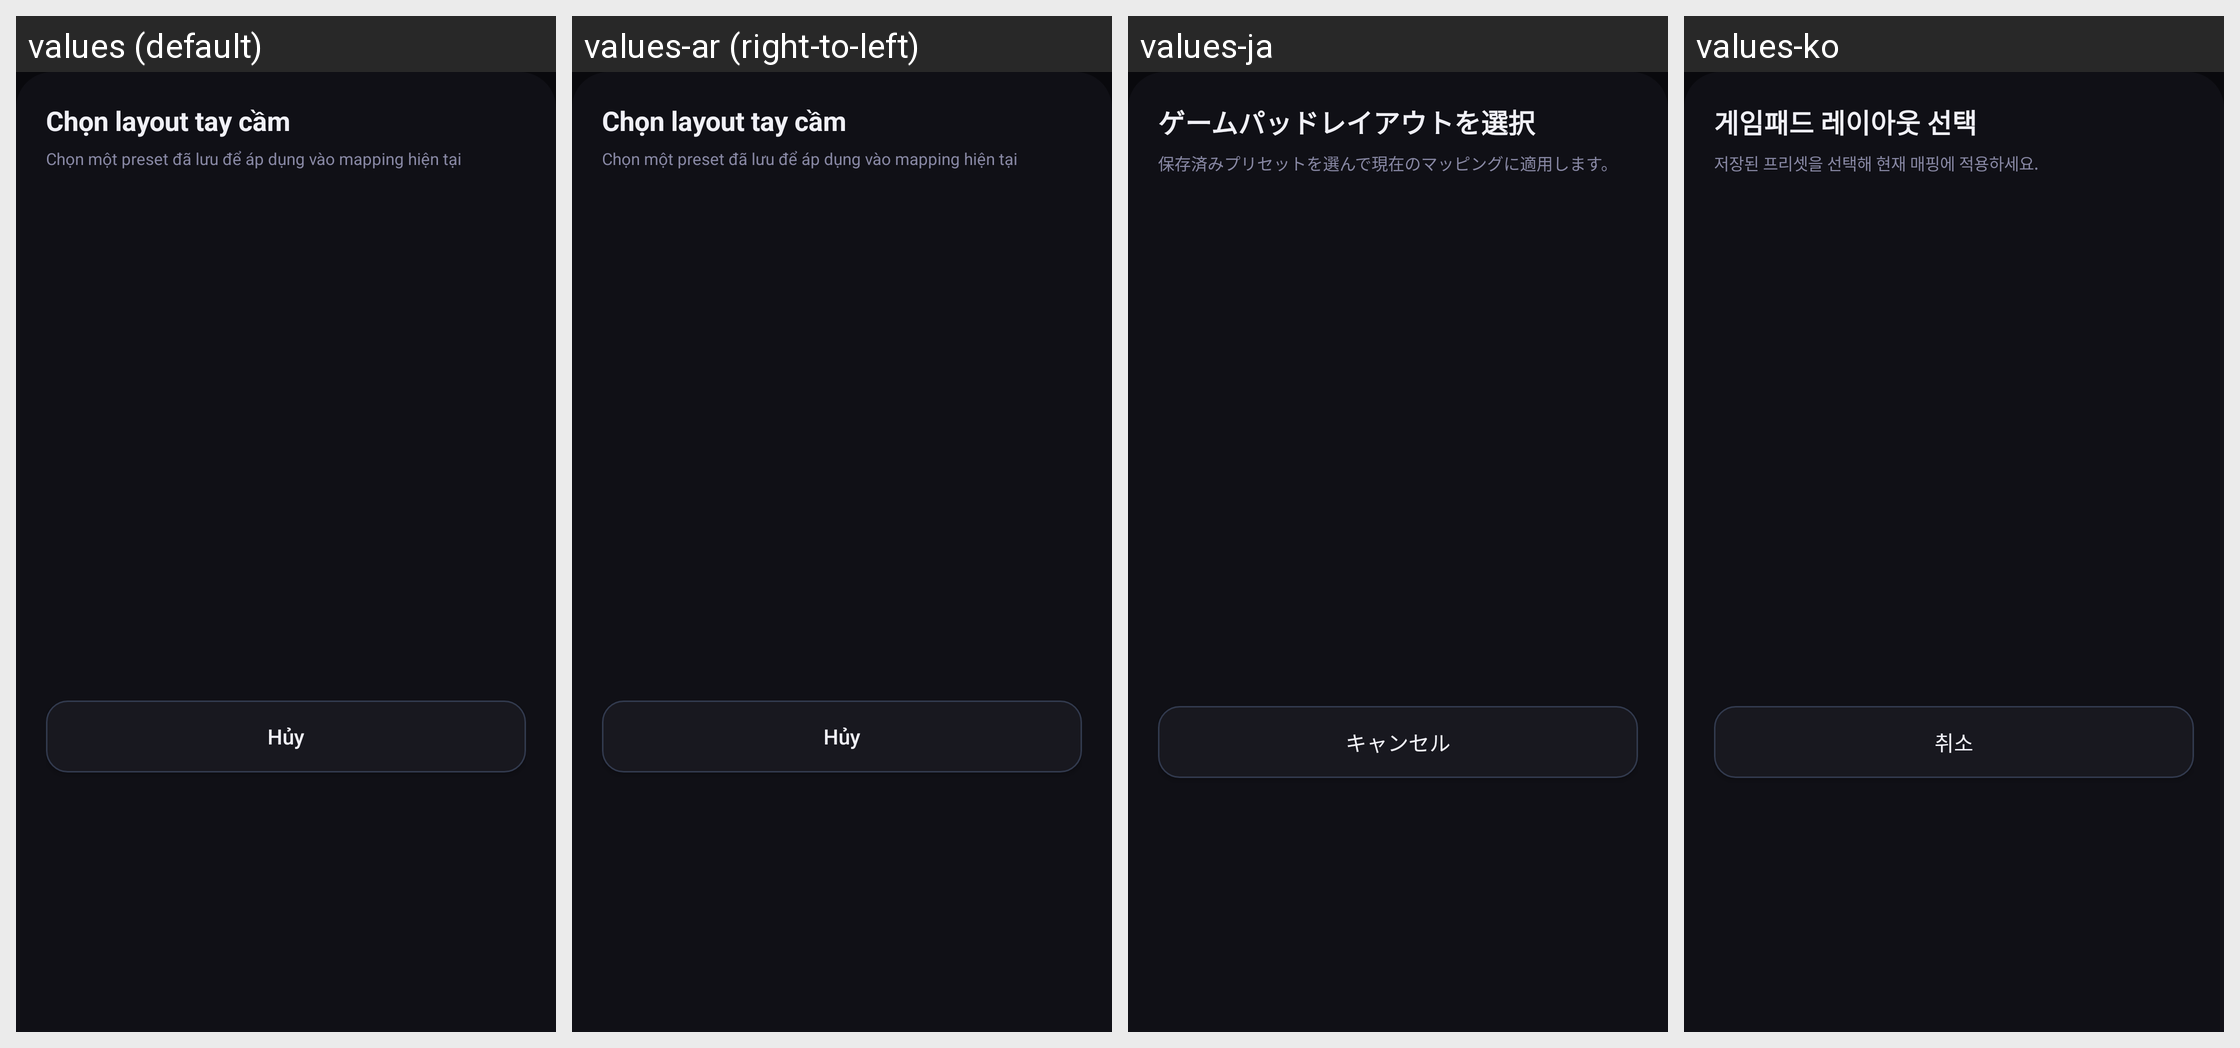

The Android screen above is rendered under several locales of the same app. Produce the string resources it draws, with the default and per-locale values.
Android screen res/layout/sheet_gamepad_load_layout.xml rendered under 4 locales, left to right: values (default), values-ar (right-to-left), values-ja, values-ko. Device: Nexus 5 (rendered at 1080×1920; each locale shown at half size, 540×960, under a caption strip naming it); theme Theme.MinHub.
Other locales in the repository, not shown: values-af, values-am, values-as, values-az, values-be, values-bg, values-bn, values-bs, values-ca, values-cs, values-da, values-de, values-el, values-en, values-en-rGB, values-es, values-es-rUS, values-et, values-eu, values-fa, values-fi, values-fr, values-fr-rCA, values-gl, values-gu, values-hi, values-hr, values-hu, values-hy, values-in, values-is, values-it, values-iw, values-ka, values-kk, values-km, values-kn, values-ky, values-lo, values-lt, values-lv, values-mk, values-ml, values-mn, values-mr, values-ms, values-my, values-nb, values-ne, values-nl, values-or, values-pa, values-pl, values-pt, values-pt-rBR, values-pt-rPT, values-ro, values-ru, values-si, values-sk, values-sl, values-sq, values-sr, values-sv, values-sw, values-ta, values-te, values-th, values-tl, values-tr, values-uk, values-ur, values-uz, values-vi, values-zh, values-zh-rCN, values-zh-rHK, values-zh-rTW, values-zu.
Strings drawn on this screen, with the default value and each locale's value (text and hints the layout hard-codes, and strings that could not be matched under every locale, appear in the picture but are not listed):

dialog_load_gamepad_layout_title
  values: Chọn layout tay cầm
  values-ar: Chọn layout tay cầm  [not translated; the default value is used]
  values-ja: ゲームパッドレイアウトを選択
  values-ko: 게임패드 레이아웃 선택

sheet_load_layout_subtitle
  values: Chọn một preset đã lưu để áp dụng vào mapping hiện tại
  values-ar: Chọn một preset đã lưu để áp dụng vào mapping hiện tại  [not translated; the default value is used]
  values-ja: 保存済みプリセットを選んで現在のマッピングに適用します。
  values-ko: 저장된 프리셋을 선택해 현재 매핑에 적용하세요.

action_cancel
  values: Hủy
  values-ar: Hủy  [not translated; the default value is used]
  values-ja: キャンセル
  values-ko: 취소
